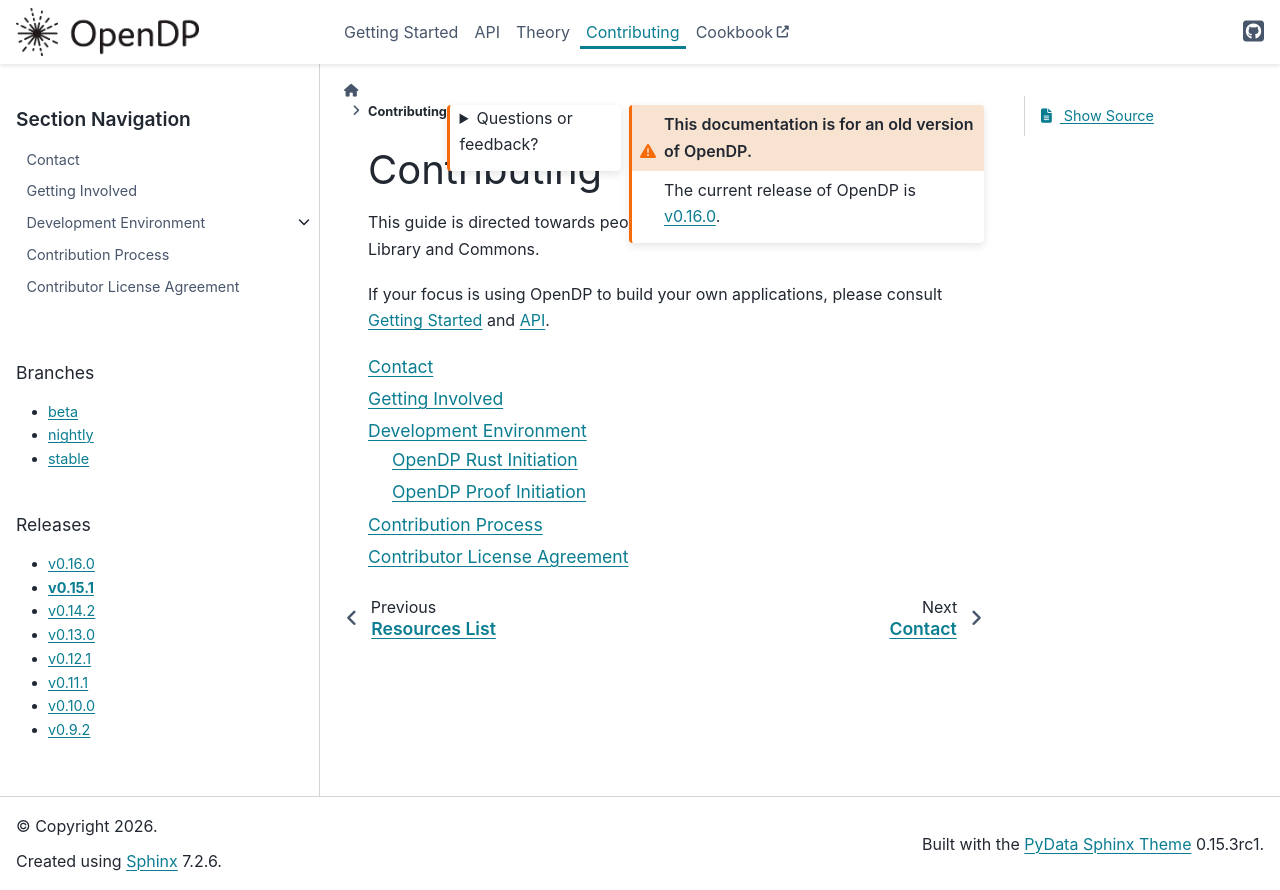

repository: opendp/opendp · page: en/v0.15.1/contributing/index.html · generator: sphinx

Contributing
############

This guide is directed towards people interested in contributing to the OpenDP Library.

If your focus is using OpenDP to build your own applications,
please consult :doc:`../getting-started/index` and :doc:`../api/index`.

.. toctree::
   :glob:
   :titlesonly:
   :maxdepth: 1

   getting-involved
   contribution-process
   development-environment
